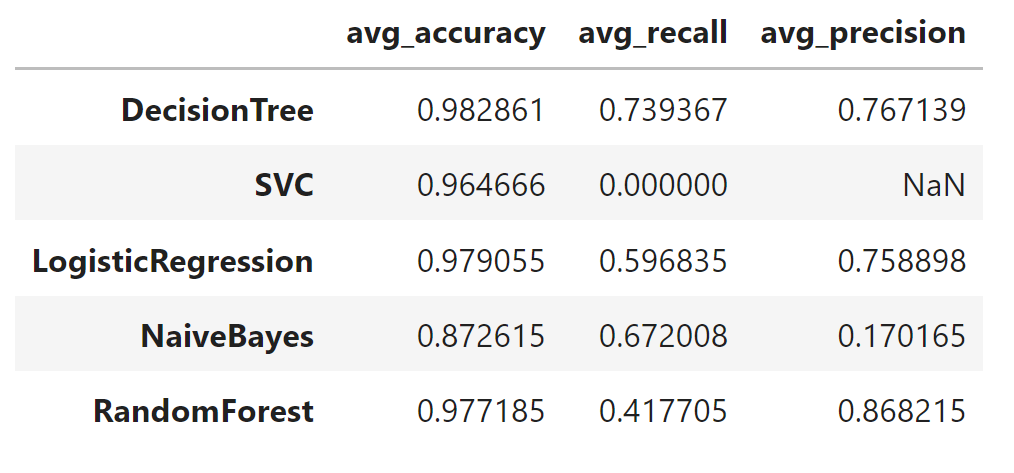

The file beside this chart, header and first rows:
, avg_accuracy, avg_recall, avg_precision
DecisionTree, 0.9829, 0.7394, 0.7671
SVC, 0.9647, 0.0, 
LogisticRegression, 0.9791, 0.5968, 0.7589
NaiveBayes, 0.8726, 0.672, 0.1702
RandomForest, 0.9772, 0.4177, 0.8682
